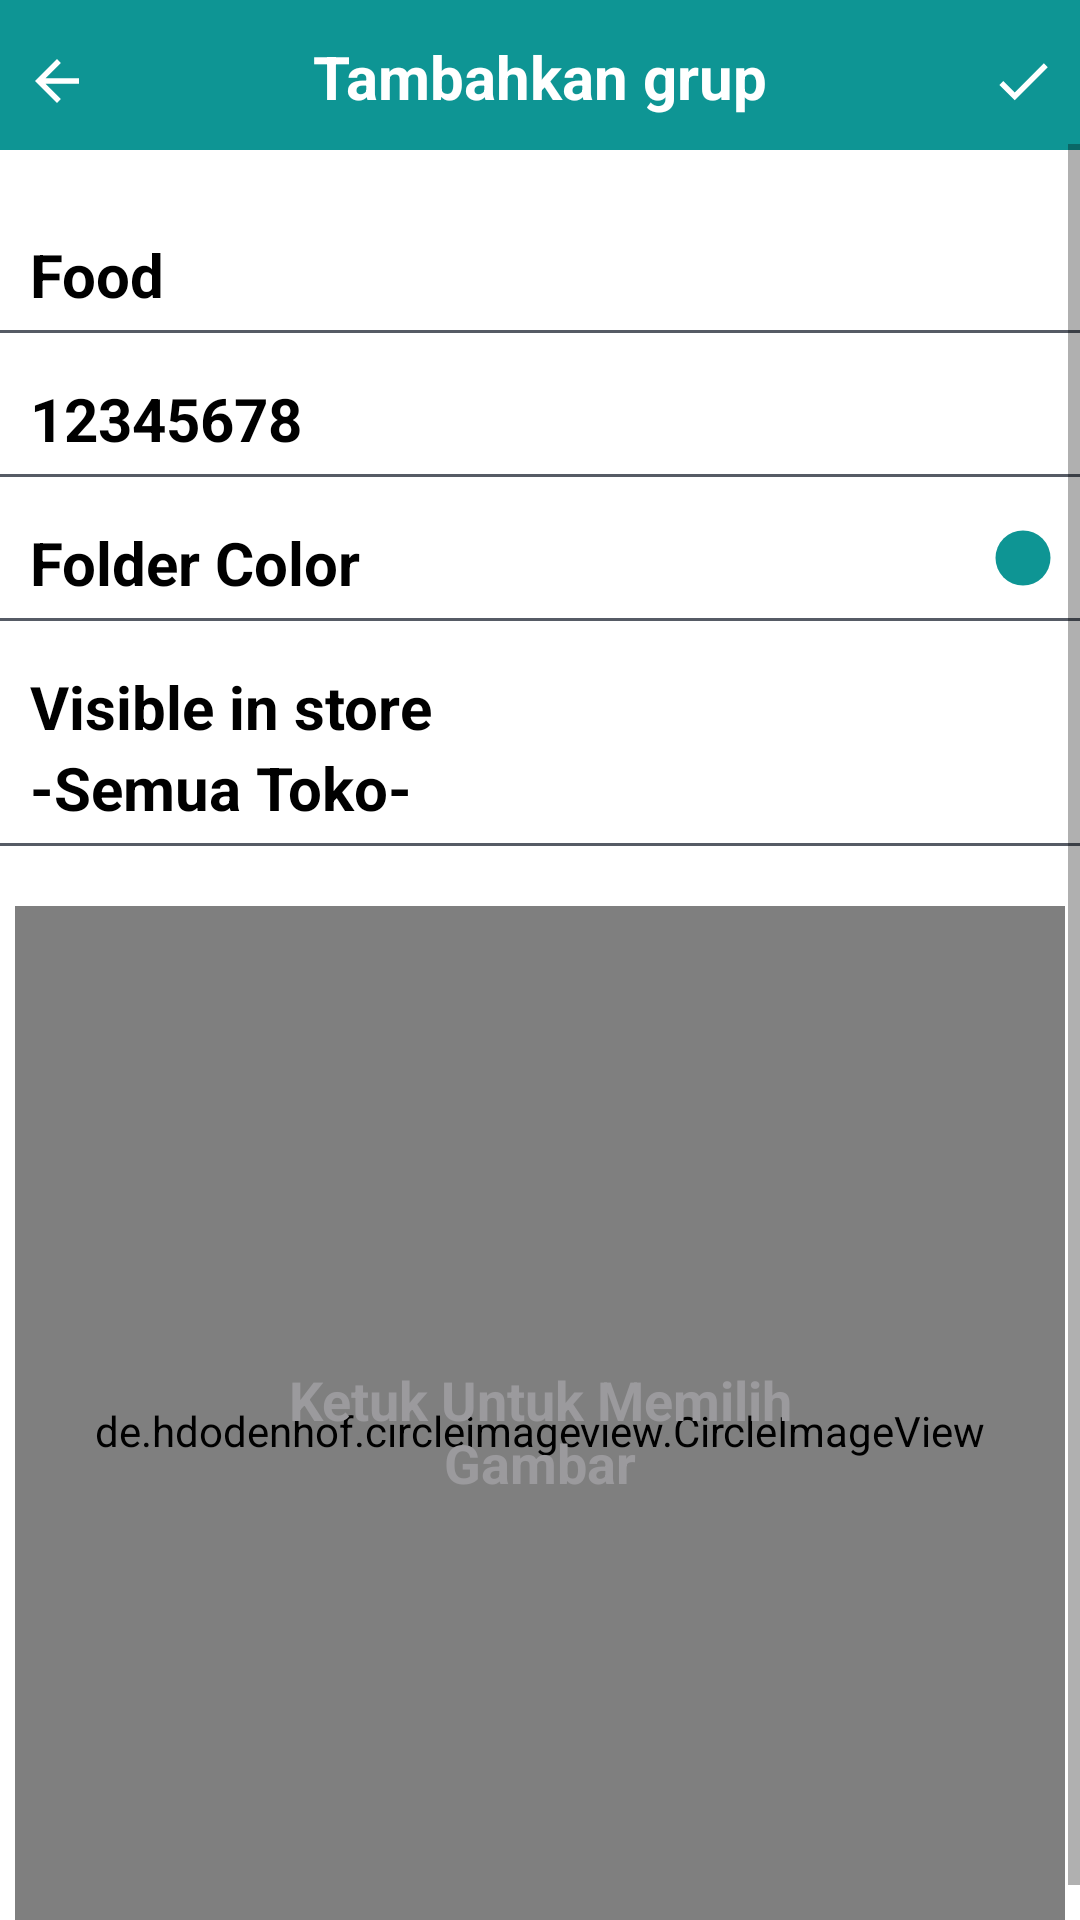

This screen was rendered from an Android layout file. Write that file and the resources it references.
<!-- AndroidManifest.xml: application theme Theme.BarangDanPersediaan -->
<!-- res/layout/activity_tambah_grup.xml -->
<?xml version="1.0" encoding="utf-8"?>
<FrameLayout xmlns:android="http://schemas.android.com/apk/res/android"
    xmlns:app="http://schemas.android.com/apk/res-auto"
    xmlns:tools="http://schemas.android.com/tools"
    android:layout_width="match_parent"
    android:layout_height="match_parent"
    android:background="@color/background"
    tools:context=".activity.TambahGrupActivity">

    <View
        android:id="@+id/view"
        android:layout_width="match_parent"
        android:layout_height="50dp"
        android:background="@color/primary"/>

    <androidx.constraintlayout.widget.ConstraintLayout
        android:layout_width="match_parent"
        android:layout_height="match_parent">

        <androidx.appcompat.widget.AppCompatImageView
            android:id="@+id/backButton"
            android:layout_width="22dp"
            android:layout_height="22dp"
            android:layout_marginStart="8dp"
            android:layout_marginTop="16dp"
            android:src="@drawable/ic_back"
            android:tint="@color/white"
            app:layout_constraintStart_toStartOf="parent"
            app:layout_constraintTop_toTopOf="parent" />

        <TextView
            android:layout_width="wrap_content"
            android:layout_height="wrap_content"
            android:layout_marginTop="12dp"
            android:text="Tambahkan grup"
            android:textStyle="bold"
            android:textSize="20sp"
            android:layout_gravity="center"
            android:textColor="@color/white"
            app:layout_constraintTop_toTopOf="parent"
            app:layout_constraintStart_toEndOf="@id/backButton"
            app:layout_constraintEnd_toStartOf="@id/checkButton"/>

        <androidx.appcompat.widget.AppCompatImageView
            android:id="@+id/checkButton"
            android:layout_width="22dp"
            android:layout_height="22dp"
            android:layout_marginEnd="8dp"
            android:layout_marginTop="16dp"
            android:src="@drawable/ic_check"
            android:tint="@color/white"
            app:layout_constraintEnd_toEndOf="parent"
            app:layout_constraintTop_toTopOf="parent" />

        <ScrollView
            android:layout_width="match_parent"
            android:layout_height="0dp"
            android:layout_marginTop="10dp"
            app:layout_constraintTop_toBottomOf="@id/backButton"
            app:layout_constraintBottom_toBottomOf="parent">

            <androidx.constraintlayout.widget.ConstraintLayout
                android:layout_width="match_parent"
                android:layout_height="match_parent">

                <TextView
                    android:id="@+id/nameOfFolder"
                    android:layout_width="wrap_content"
                    android:layout_height="wrap_content"
                    android:layout_marginTop="30dp"
                    android:layout_marginStart="10dp"
                    android:text="Food"
                    android:textStyle="bold"
                    android:textSize="20sp"
                    android:layout_gravity="center"
                    android:textColor="@color/black"
                    app:layout_constraintTop_toTopOf="parent"
                    app:layout_constraintStart_toStartOf="parent"/>

                <View
                    android:id="@+id/underline1"
                    android:layout_width="match_parent"
                    android:layout_height="1dp"
                    android:layout_marginTop="5dp"
                    android:background="@color/primary_text"
                    app:layout_constraintTop_toBottomOf="@id/nameOfFolder" />

                <TextView
                    android:id="@+id/number"
                    android:layout_width="wrap_content"
                    android:layout_height="wrap_content"
                    android:layout_marginTop="15dp"
                    android:layout_marginStart="10dp"
                    android:text="12345678"
                    android:textStyle="bold"
                    android:textSize="20sp"
                    android:layout_gravity="center"
                    android:textColor="@color/black"
                    app:layout_constraintTop_toBottomOf="@id/underline1"
                    app:layout_constraintStart_toStartOf="parent"/>

                <androidx.appcompat.widget.AppCompatImageView
                    android:id="@+id/barcode"
                    android:layout_width="22dp"
                    android:layout_height="22dp"
                    android:layout_marginEnd="8dp"
                    android:layout_marginTop="16dp"
                    android:src="@drawable/barcode"
                    android:tint="@color/black"
                    app:layout_constraintEnd_toEndOf="parent"
                    app:layout_constraintTop_toBottomOf="@id/underline1" />

                <View
                    android:id="@+id/underline2"
                    android:layout_width="match_parent"
                    android:layout_height="1dp"
                    android:layout_marginTop="5dp"
                    android:background="@color/primary_text"
                    app:layout_constraintTop_toBottomOf="@id/number" />

                <TextView
                    android:id="@+id/folderColor"
                    android:layout_width="wrap_content"
                    android:layout_height="wrap_content"
                    android:layout_marginTop="15dp"
                    android:layout_marginStart="10dp"
                    android:text="Folder Color"
                    android:textStyle="bold"
                    android:textSize="20sp"
                    android:layout_gravity="center"
                    android:textColor="@color/black"
                    app:layout_constraintTop_toBottomOf="@id/underline2"
                    app:layout_constraintStart_toStartOf="parent"/>

                <androidx.appcompat.widget.AppCompatImageView
                    android:id="@+id/rounded"
                    android:layout_width="22dp"
                    android:layout_height="22dp"
                    android:layout_marginEnd="8dp"
                    android:layout_marginTop="16dp"
                    android:src="@drawable/ic_rounded"
                    android:tint="@color/primary"
                    app:layout_constraintEnd_toEndOf="parent"
                    app:layout_constraintTop_toBottomOf="@id/underline2" />

                <View
                    android:id="@+id/underline3"
                    android:layout_width="match_parent"
                    android:layout_height="1dp"
                    android:layout_marginTop="5dp"
                    android:background="@color/primary_text"
                    app:layout_constraintTop_toBottomOf="@id/folderColor" />

                <TextView
                    android:id="@+id/visible"
                    android:layout_width="wrap_content"
                    android:layout_height="wrap_content"
                    android:layout_marginTop="15dp"
                    android:layout_marginStart="10dp"
                    android:text="Visible in store"
                    android:textStyle="bold"
                    android:textSize="20sp"
                    android:layout_gravity="center"
                    android:textColor="@color/black"
                    app:layout_constraintTop_toBottomOf="@id/underline3"
                    app:layout_constraintStart_toStartOf="parent"/>

                <androidx.appcompat.widget.AppCompatImageView
                    android:id="@+id/editAttributes"
                    android:layout_width="40dp"
                    android:layout_height="40dp"
                    android:layout_marginEnd="8dp"
                    android:layout_marginTop="22dp"
                    android:src="@drawable/ic_edit_attributes"
                    android:tint="@color/black"
                    app:layout_constraintEnd_toEndOf="parent"
                    app:layout_constraintTop_toBottomOf="@id/underline3" />

                <TextView
                    android:id="@+id/semuaToko"
                    android:layout_width="wrap_content"
                    android:layout_height="wrap_content"
                    android:layout_marginStart="10dp"
                    android:text="-Semua Toko-"
                    android:textStyle="bold"
                    android:textSize="20sp"
                    android:layout_gravity="center"
                    android:textColor="@color/black"
                    app:layout_constraintTop_toBottomOf="@id/visible"
                    app:layout_constraintStart_toStartOf="parent"/>

                <View
                    android:id="@+id/underline4"
                    android:layout_width="match_parent"
                    android:layout_height="1dp"
                    android:layout_marginTop="5dp"
                    android:background="@color/primary_text"
                    app:layout_constraintTop_toBottomOf="@id/semuaToko" />

                <de.hdodenhof.circleimageview.CircleImageView
                    android:id="@+id/ivGrup"
                    android:layout_width="350dp"
                    android:layout_height="350dp"
                    android:layout_marginTop="20dp"
                    android:background="@color/card_background"
                    app:layout_constraintEnd_toEndOf="parent"
                    app:layout_constraintStart_toStartOf="parent"
                    app:layout_constraintBottom_toBottomOf="parent"
                    app:layout_constraintTop_toBottomOf="@id/underline4" />

                <TextView
                    android:id="@+id/textImage"
                    android:layout_width="200dp"
                    android:layout_height="wrap_content"
                    android:gravity="center"
                    android:visibility="visible"
                    android:text="Ketuk Untuk Memilih Gambar"
                    android:textColor="@color/secondary_text"
                    android:textSize="18sp"
                    android:textStyle="bold"
                    app:layout_constraintBottom_toBottomOf="@+id/ivGrup"
                    app:layout_constraintEnd_toEndOf="@+id/ivGrup"
                    app:layout_constraintStart_toStartOf="@+id/ivGrup"
                    app:layout_constraintTop_toTopOf="@+id/ivGrup" />

                <View
                    android:layout_width="match_parent"
                    android:layout_height="10dp"
                    app:layout_constraintBottom_toBottomOf="parent" />

            </androidx.constraintlayout.widget.ConstraintLayout>
        </ScrollView>
    </androidx.constraintlayout.widget.ConstraintLayout>
</FrameLayout>
<!-- resources referenced by this layout -->
<resources>
  <color name="background">#FFFFFF</color>
  <color name="black">#000</color>
  <color name="card_background">#FFFFFF</color>
  <color name="primary">#0e9594</color>
  <color name="primary_text">#565B65</color>
  <color name="secondary_text">#9B9A9D</color>
  <color name="white">#FFFFFF</color>
  <!-- drawable ic_back (drawable) -->
  <vector android:autoMirrored="true" android:height="24dp"
      android:tint="#0E9594" android:viewportHeight="24"
      android:viewportWidth="24" android:width="24dp" xmlns:android="http://schemas.android.com/apk/res/android">
      <path android:fillColor="@android:color/white" android:pathData="M20,11H7.83l5.59,-5.59L12,4l-8,8 8,8 1.41,-1.41L7.83,13H20v-2z"/>
  </vector>
  <!-- drawable ic_check (drawable) -->
  <vector android:height="24dp" android:tint="#0E9594"
      android:viewportHeight="24" android:viewportWidth="24"
      android:width="24dp" xmlns:android="http://schemas.android.com/apk/res/android">
      <path android:fillColor="@android:color/white" android:pathData="M9,16.17L4.83,12l-1.42,1.41L9,19 21,7l-1.41,-1.41z"/>
  </vector>
  <!-- drawable ic_rounded (drawable) -->
  <vector android:height="24dp" android:tint="#0E9594"
      android:viewportHeight="24" android:viewportWidth="24"
      android:width="24dp" xmlns:android="http://schemas.android.com/apk/res/android">
      <path android:fillColor="@android:color/white" android:pathData="M12,12m-10,0a10,10 0,1 1,20 0a10,10 0,1 1,-20 0"/>
  </vector>
  <style name="Theme.BarangDanPersediaan" parent="Theme.MaterialComponents.DayNight">
          <item name="colorPrimary">@color/primary</item>
          <item name="android:statusBarColor" tools:targetApi="l">@color/card_background</item>
      </style>
</resources>
